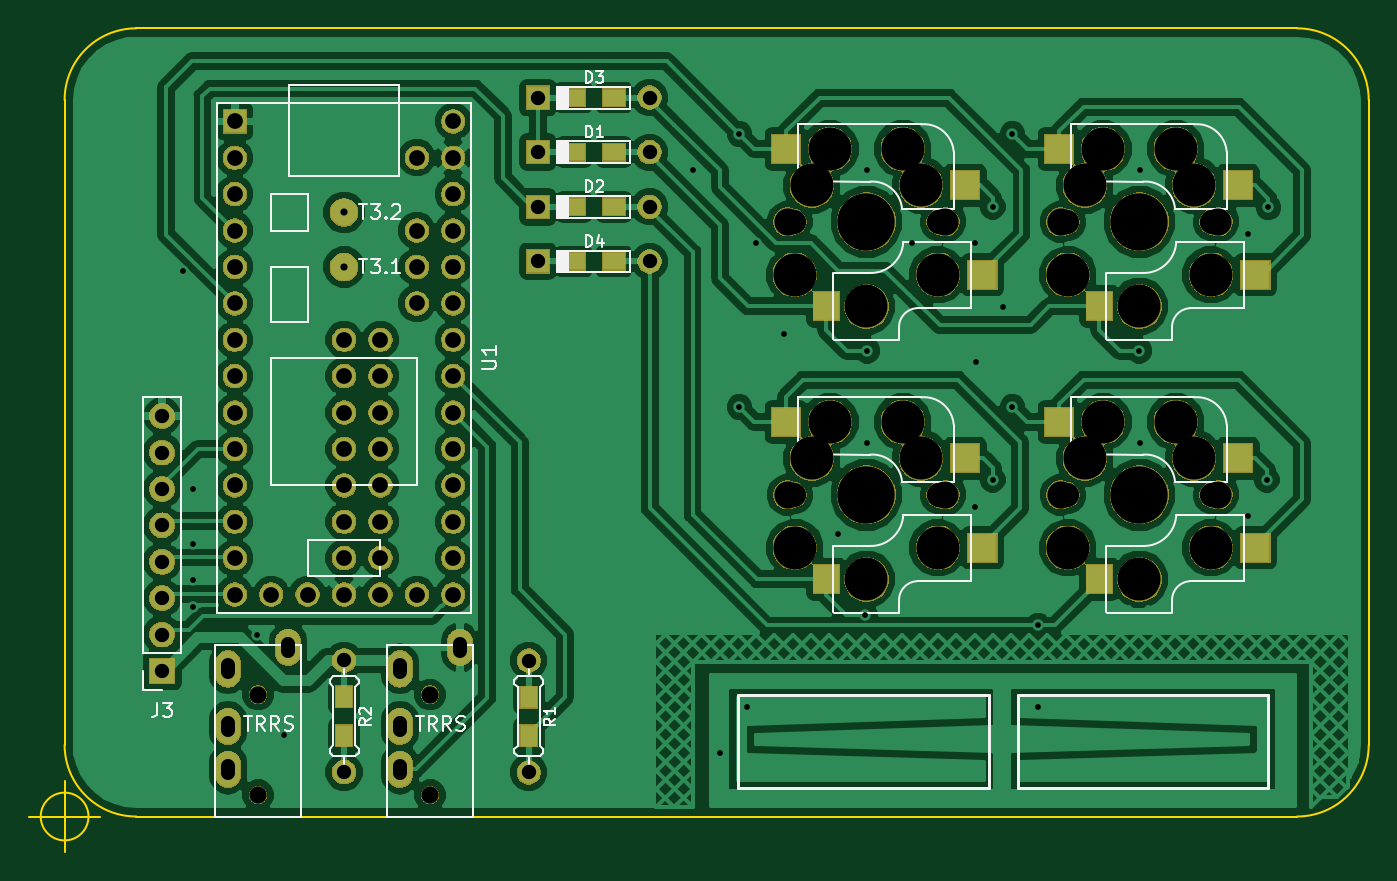
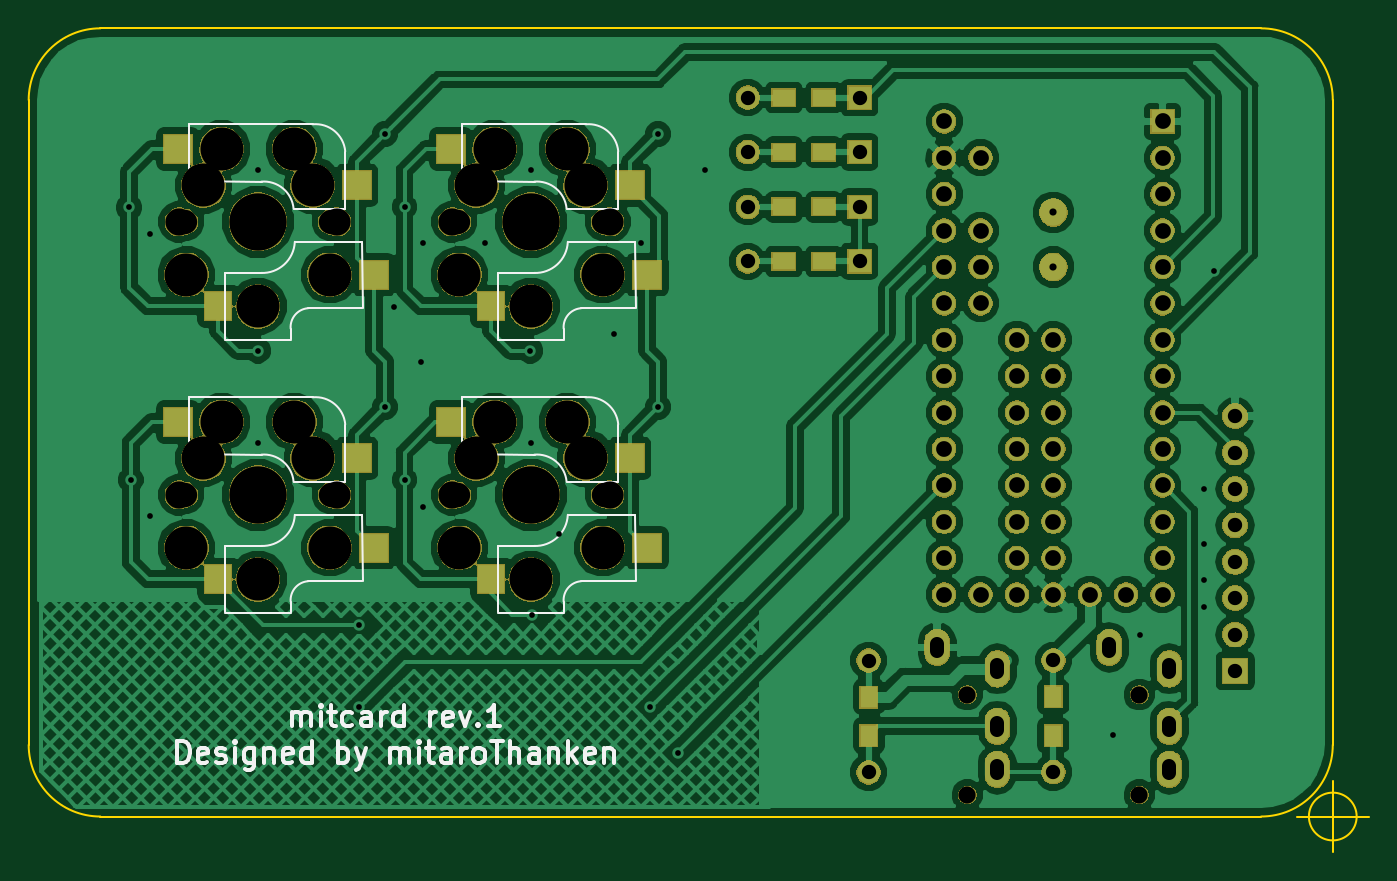
Circuit board: 10 layer files. Board 93.5 x 57.5 mm.
- bottom_copper: mitcard-B.Cu.gbl (165188 bytes)
- bottom_mask: mitcard-B.Mask.gbs (131809 bytes)
- paste: mitcard-B.Paste.gbp (1639 bytes)
- bottom_silk: mitcard-B.SilkS.gbo (13985 bytes)
- outline: mitcard-Edge.Cuts.gm1 (1153 bytes)
- top_copper: mitcard-F.Cu.gtl (164450 bytes)
- top_mask: mitcard-F.Mask.gts (128761 bytes)
- paste: mitcard-F.Paste.gtp (1643 bytes)
- top_silk: mitcard-F.SilkS.gto (18936 bytes)
- drill: mitcard.drl (2839 bytes)

=== bottom_copper: mitcard-B.Cu.gbl (165188 bytes, source omitted) ===
=== bottom_mask: mitcard-B.Mask.gbs (131809 bytes, source omitted) ===
=== paste: mitcard-B.Paste.gbp ===
G04 #@! TF.GenerationSoftware,KiCad,Pcbnew,(5.0.2)-1*
G04 #@! TF.CreationDate,2019-03-22T22:15:34+09:00*
G04 #@! TF.ProjectId,mitcard,6d697463-6172-4642-9e6b-696361645f70,rev?*
G04 #@! TF.SameCoordinates,Original*
G04 #@! TF.FileFunction,Paste,Bot*
G04 #@! TF.FilePolarity,Positive*
%FSLAX46Y46*%
G04 Gerber Fmt 4.6, Leading zero omitted, Abs format (unit mm)*
G04 Created by KiCad (PCBNEW (5.0.2)-1) date 2019/03/22 22:15:34*
%MOMM*%
%LPD*%
G01*
G04 APERTURE LIST*
%ADD10R,2.000000X2.000000*%
%ADD11R,1.900000X2.000000*%
%ADD12R,1.600000X1.200000*%
%ADD13R,1.200000X1.500000*%
G04 APERTURE END LIST*
D10*
G04 #@! TO.C,SW1*
X111550000Y-58420000D03*
X99050000Y-60960000D03*
D11*
X108750000Y-69400000D03*
D10*
X97850000Y-67200000D03*
G04 #@! TD*
G04 #@! TO.C,SW4*
X116900000Y-86250000D03*
D11*
X127800000Y-88450000D03*
D10*
X118100000Y-80010000D03*
X130600000Y-77470000D03*
G04 #@! TD*
G04 #@! TO.C,SW2*
X97850000Y-86250000D03*
D11*
X108750000Y-88450000D03*
D10*
X99050000Y-80010000D03*
X111550000Y-77470000D03*
G04 #@! TD*
G04 #@! TO.C,SW3*
X130600000Y-58420000D03*
X118100000Y-60960000D03*
D11*
X127800000Y-69400000D03*
D10*
X116900000Y-67200000D03*
G04 #@! TD*
D12*
G04 #@! TO.C,D1*
X88325000Y-58645000D03*
X85525000Y-58645000D03*
G04 #@! TD*
G04 #@! TO.C,D2*
X88325000Y-62455000D03*
X85525000Y-62455000D03*
G04 #@! TD*
G04 #@! TO.C,D3*
X85525000Y-54835000D03*
X88325000Y-54835000D03*
G04 #@! TD*
G04 #@! TO.C,D4*
X85525000Y-66265000D03*
X88325000Y-66265000D03*
G04 #@! TD*
D13*
G04 #@! TO.C,R1*
X82385000Y-99365000D03*
X82385000Y-96665000D03*
G04 #@! TD*
G04 #@! TO.C,R2*
X69500000Y-96650000D03*
X69500000Y-99350000D03*
G04 #@! TD*
M02*

=== bottom_silk: mitcard-B.SilkS.gbo (13985 bytes, source omitted) ===
=== outline: mitcard-Edge.Cuts.gm1 ===
G04 #@! TF.GenerationSoftware,KiCad,Pcbnew,(5.0.2)-1*
G04 #@! TF.CreationDate,2019-03-22T22:15:34+09:00*
G04 #@! TF.ProjectId,mitcard,6d697463-6172-4642-9e6b-696361645f70,rev?*
G04 #@! TF.SameCoordinates,Original*
G04 #@! TF.FileFunction,Profile,NP*
%FSLAX46Y46*%
G04 Gerber Fmt 4.6, Leading zero omitted, Abs format (unit mm)*
G04 Created by KiCad (PCBNEW (5.0.2)-1) date 2019/03/22 22:15:34*
%MOMM*%
%LPD*%
G01*
G04 APERTURE LIST*
%ADD10C,0.150000*%
G04 APERTURE END LIST*
D10*
X51666666Y-105000000D02*
G75*
G03X51666666Y-105000000I-1666666J0D01*
G01*
X47500000Y-105000000D02*
X52500000Y-105000000D01*
X50000000Y-102500000D02*
X50000000Y-107500000D01*
X136000000Y-50000000D02*
X55000000Y-50000000D01*
X141000000Y-100000000D02*
X141000000Y-55000000D01*
X55000000Y-105000000D02*
X136000000Y-105000000D01*
X50000000Y-55000000D02*
X50000000Y-100000000D01*
X136000000Y-50000000D02*
G75*
G02X141000000Y-55000000I0J-5000000D01*
G01*
X141000000Y-100000000D02*
G75*
G02X136000000Y-105000000I-5000000J0D01*
G01*
X55000000Y-105000000D02*
G75*
G02X50000000Y-100000000I0J5000000D01*
G01*
X50000000Y-55000000D02*
G75*
G02X55000000Y-50000000I5000000J0D01*
G01*
M02*

=== top_copper: mitcard-F.Cu.gtl (164450 bytes, source omitted) ===
=== top_mask: mitcard-F.Mask.gts (128761 bytes, source omitted) ===
=== paste: mitcard-F.Paste.gtp ===
G04 #@! TF.GenerationSoftware,KiCad,Pcbnew,(5.0.2)-1*
G04 #@! TF.CreationDate,2019-03-22T22:15:34+09:00*
G04 #@! TF.ProjectId,mitcard,6d697463-6172-4642-9e6b-696361645f70,rev?*
G04 #@! TF.SameCoordinates,Original*
G04 #@! TF.FileFunction,Paste,Top*
G04 #@! TF.FilePolarity,Positive*
%FSLAX46Y46*%
G04 Gerber Fmt 4.6, Leading zero omitted, Abs format (unit mm)*
G04 Created by KiCad (PCBNEW (5.0.2)-1) date 2019/03/22 22:15:34*
%MOMM*%
%LPD*%
G01*
G04 APERTURE LIST*
%ADD10R,2.000000X2.000000*%
%ADD11R,1.800000X2.000000*%
%ADD12R,1.600000X1.200000*%
%ADD13R,1.200000X1.500000*%
G04 APERTURE END LIST*
D10*
G04 #@! TO.C,SW1*
X114050000Y-67200000D03*
D11*
X103150000Y-69400000D03*
D10*
X112850000Y-60960000D03*
X100350000Y-58420000D03*
G04 #@! TD*
G04 #@! TO.C,SW4*
X119400000Y-77470000D03*
X131900000Y-80010000D03*
D11*
X122200000Y-88450000D03*
D10*
X133100000Y-86250000D03*
G04 #@! TD*
G04 #@! TO.C,SW2*
X100350000Y-77470000D03*
X112850000Y-80010000D03*
D11*
X103150000Y-88450000D03*
D10*
X114050000Y-86250000D03*
G04 #@! TD*
G04 #@! TO.C,SW3*
X133100000Y-67200000D03*
D11*
X122200000Y-69400000D03*
D10*
X131900000Y-60960000D03*
X119400000Y-58420000D03*
G04 #@! TD*
D12*
G04 #@! TO.C,D1*
X85525000Y-58645000D03*
X88325000Y-58645000D03*
G04 #@! TD*
G04 #@! TO.C,D2*
X85525000Y-62455000D03*
X88325000Y-62455000D03*
G04 #@! TD*
G04 #@! TO.C,D3*
X88325000Y-54835000D03*
X85525000Y-54835000D03*
G04 #@! TD*
G04 #@! TO.C,D4*
X88325000Y-66265000D03*
X85525000Y-66265000D03*
G04 #@! TD*
D13*
G04 #@! TO.C,R1*
X82385000Y-96665000D03*
X82385000Y-99365000D03*
G04 #@! TD*
G04 #@! TO.C,R2*
X69500000Y-99350000D03*
X69500000Y-96650000D03*
G04 #@! TD*
M02*

=== top_silk: mitcard-F.SilkS.gto (18936 bytes, source omitted) ===
=== drill: mitcard.drl ===
M48
;DRILL file {KiCad (5.0.2)-1} date 2019/03/22 22:16:05
;FORMAT={-:-/ absolute / metric / decimal}
FMAT,2
METRIC,TZ
T1C0.400
T2C0.500
T3C1.000
T4C1.100
T5C1.200
T6C1.700
T7C1.900
T8C3.000
T9C4.000
%
G90
G05
T1
X58.255Y-66.9
X58.985Y-82.14
X58.985Y-85.95
X58.985Y-88.49
X58.985Y-90.395
X63.43Y-92.3
X65.335Y-99.285
X93.815Y-59.915
X95.72Y-100.555
X97.085Y-57.375
X97.085Y-76.425
X97.625Y-97.38
X98.26Y-64.995
X100.165Y-71.345
X103.975Y-85.315
X105.88Y-90.94
X105.975Y-59.915
X105.975Y-78.965
X106.Y-72.5
X109.15Y-64.995
X113.5Y-64.995
X113.5Y-83.41
X113.595Y-73.25
X114.77Y-62.455
X114.77Y-81.505
X115.5Y-69.44
X116.135Y-57.375
X116.135Y-76.425
X117.945Y-91.665
X117.945Y-97.38
X125.Y-72.5
X125.025Y-59.915
X125.025Y-78.965
X132.55Y-64.36
X132.55Y-84.045
X133.88Y-81.5
X134.Y-62.5
T2
X69.5Y-62.84
X69.5Y-66.65
T3
X83.025Y-54.835
X90.825Y-54.835
X69.5Y-94.1
X69.5Y-101.9
X83.025Y-62.455
X90.825Y-62.455
X83.025Y-66.265
X90.825Y-66.265
X56.81Y-77.06
X56.81Y-79.6
X56.81Y-82.14
X56.81Y-84.68
X56.81Y-87.22
X56.81Y-89.76
X56.81Y-92.3
X56.81Y-94.84
X83.025Y-58.645
X90.825Y-58.645
X82.385Y-94.115
X82.385Y-101.915
T4
X61.88Y-56.49
X61.88Y-59.03
X61.88Y-61.57
X61.88Y-64.11
X61.88Y-66.65
X61.88Y-69.19
X61.88Y-71.73
X61.88Y-74.27
X61.88Y-76.81
X61.88Y-79.35
X61.88Y-81.89
X61.88Y-84.43
X61.88Y-86.97
X61.88Y-89.51
X64.42Y-89.51
X66.96Y-89.51
X69.5Y-71.73
X69.5Y-74.27
X69.5Y-76.81
X69.5Y-79.35
X69.5Y-81.89
X69.5Y-84.43
X69.5Y-86.97
X69.5Y-89.51
X72.04Y-71.73
X72.04Y-74.27
X72.04Y-76.81
X72.04Y-79.35
X72.04Y-81.89
X72.04Y-84.43
X72.04Y-86.97
X72.04Y-89.51
X74.58Y-59.03
X74.58Y-64.11
X74.58Y-66.65
X74.58Y-69.19
X74.58Y-89.51
X77.12Y-56.49
X77.12Y-59.03
X77.12Y-61.57
X77.12Y-64.11
X77.12Y-66.65
X77.12Y-69.19
X77.12Y-71.73
X77.12Y-74.27
X77.12Y-76.81
X77.12Y-79.35
X77.12Y-81.89
X77.12Y-84.43
X77.12Y-86.97
X77.12Y-89.51
T5
X63.5Y-96.5
X63.5Y-103.5
X75.5Y-96.5
X75.5Y-103.5
T6
X119.92Y-63.5
X130.08Y-63.5
X100.87Y-63.5
X111.03Y-63.5
X119.92Y-82.55
X130.08Y-82.55
X100.87Y-82.55
X111.03Y-82.55
T7
X119.5Y-63.5
X130.5Y-63.5
X100.45Y-63.5
X111.45Y-63.5
X119.5Y-82.55
X130.5Y-82.55
X100.45Y-82.55
X111.45Y-82.55
T8
X120.Y-67.2
X121.19Y-60.96
X122.46Y-58.42
X125.Y-69.4
X127.54Y-58.42
X128.81Y-60.96
X130.Y-67.2
X100.95Y-67.2
X102.14Y-60.96
X103.41Y-58.42
X105.95Y-69.4
X108.49Y-58.42
X109.76Y-60.96
X110.95Y-67.2
X120.Y-86.25
X121.19Y-80.01
X122.46Y-77.47
X125.Y-88.45
X127.54Y-77.47
X128.81Y-80.01
X130.Y-86.25
X100.95Y-86.25
X102.14Y-80.01
X103.41Y-77.47
X105.95Y-88.45
X108.49Y-77.47
X109.76Y-80.01
X110.95Y-86.25
T9
X125.Y-63.5
X105.95Y-63.5
X125.Y-82.55
X105.95Y-82.55
T3
X61.4Y-94.95G85X61.4Y-94.45
G05
X61.4Y-98.95G85X61.4Y-98.45
G05
X61.4Y-101.95G85X61.4Y-101.45
G05
X65.6Y-93.45G85X65.6Y-92.95
G05
X73.4Y-94.95G85X73.4Y-94.45
G05
X73.4Y-98.95G85X73.4Y-98.45
G05
X73.4Y-101.95G85X73.4Y-101.45
G05
X77.6Y-93.45G85X77.6Y-92.95
G05
T0
M30
